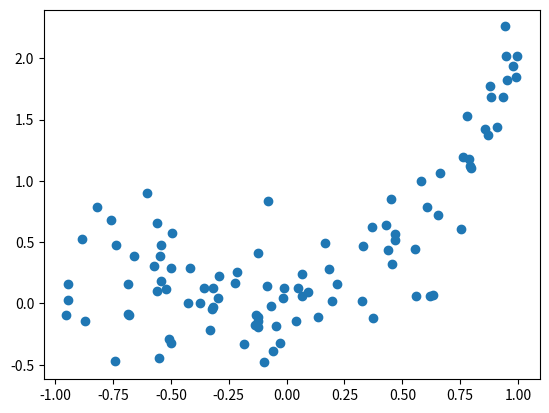

This chart was generated by the following Python code:
import matplotlib.pyplot as plt
import numpy as np
import pandas as pd

sigma = 0.3
x = np.random.rand(100) * 2 - 1
print(x)
# y = np.sin(math.pi * x) + sigma * np.random.randn(len(x))
y = x ** 3 + x ** 2 + sigma * np.random.randn(len(x))
print(y)

d = pd.DataFrame(zip(x, y))
print(d)
d.to_csv('./d.csv', header=['x', 'y'], index=None)

plt.plot(x, y, 'o')
plt.show()
